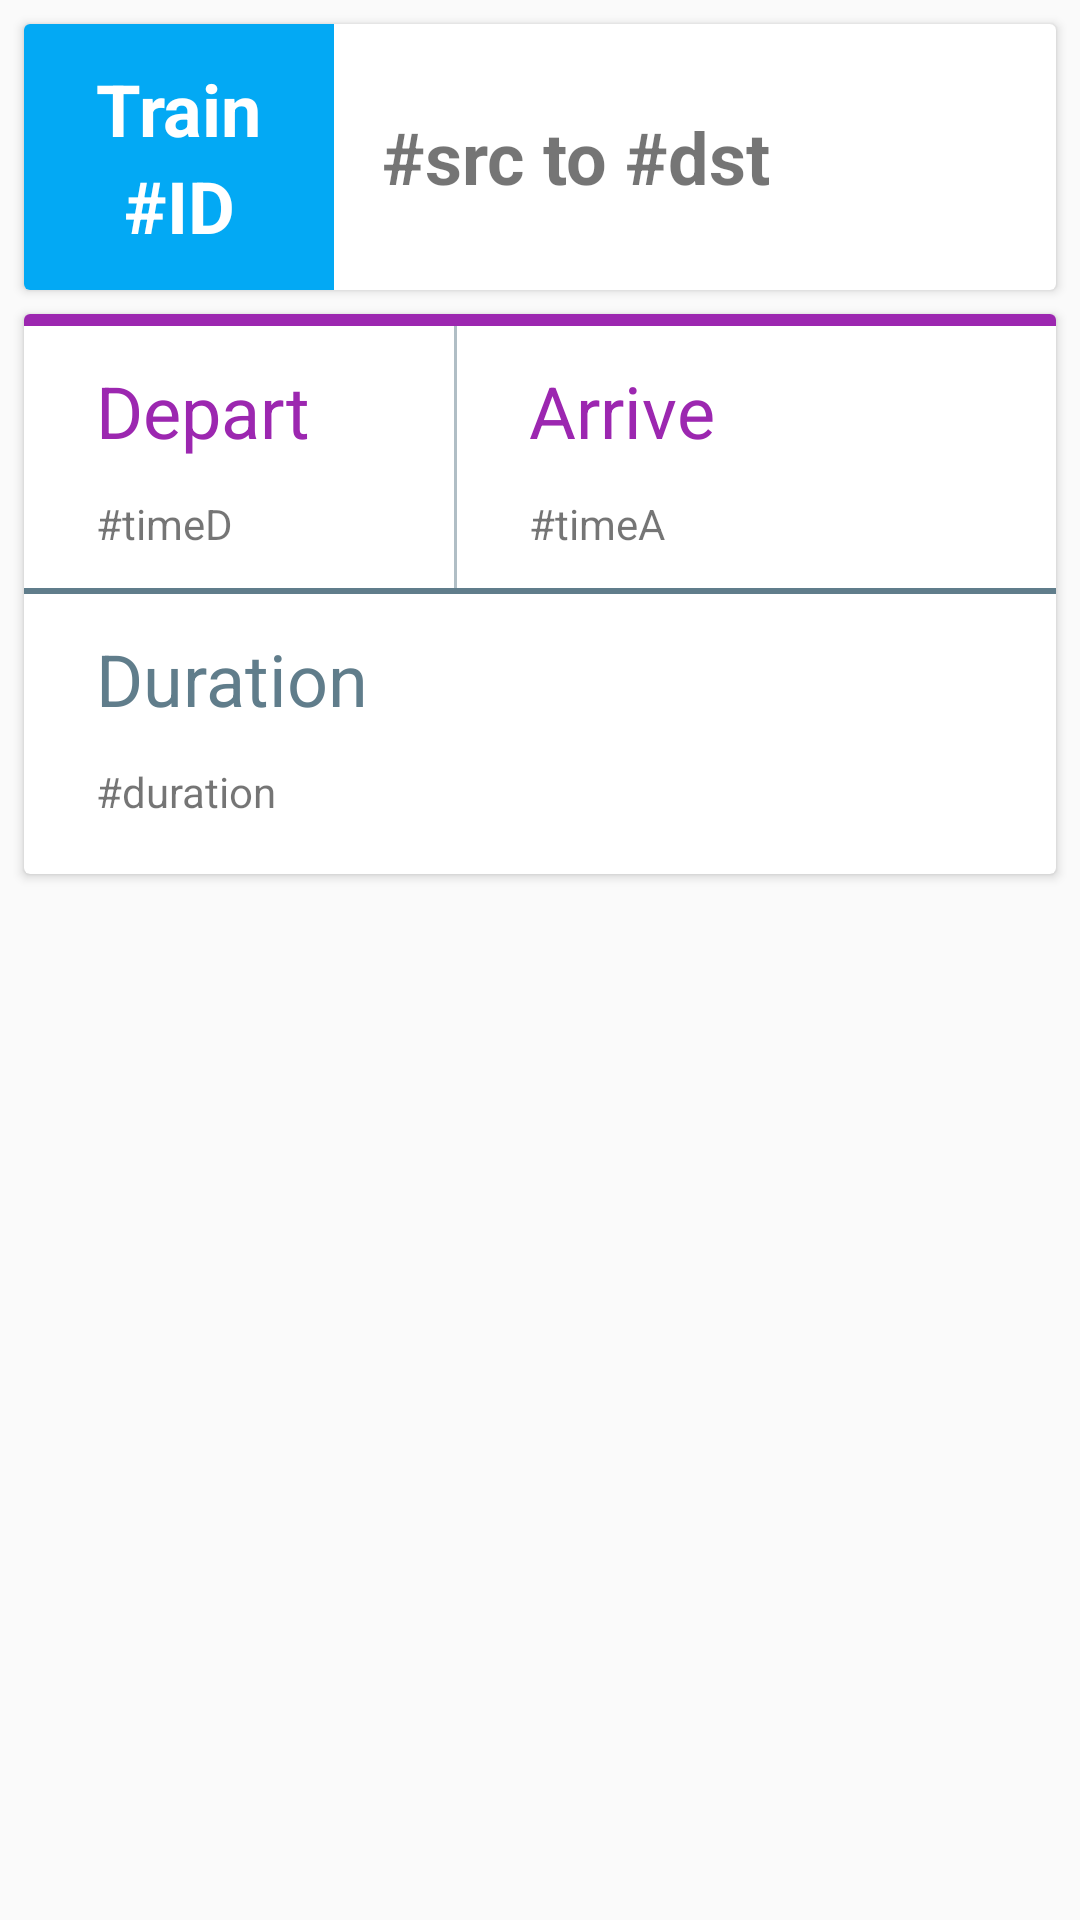

The Android layout XML behind this screen, and the referenced resources:
<!-- AndroidManifest.xml: application theme AppTheme -->
<!-- res/layout/trip_report_card.xml -->
<?xml version="1.0" encoding="utf-8"?>
<LinearLayout xmlns:android="http://schemas.android.com/apk/res/android"
              android:layout_width="match_parent"
              android:layout_height="match_parent"
    android:orientation="vertical">

    <android.support.v7.widget.CardView
        android:layout_width="match_parent"
        android:layout_height="wrap_content"
        android:layout_margin="8dp">

            <LinearLayout
                android:layout_width="wrap_content"
                android:layout_height="wrap_content"
                android:orientation="horizontal">
                <LinearLayout
                    android:layout_width="match_parent"
                    android:layout_height="wrap_content"
                    android:background="#03A9F4"
                    android:orientation="vertical">
                    <TextView
                        android:layout_width="wrap_content"
                        android:layout_height="wrap_content"
                        android:paddingStart="24dp"
                        android:paddingEnd="24dp"
                        android:paddingTop="12dp"
                        android:text="Train"
                        android:textSize="24dp"
                        android:textColor="#fff"
                        android:textStyle="bold"/>

                    <TextView
                        android:layout_width="match_parent"
                        android:layout_height="wrap_content"
                        android:gravity="center"
                        android:paddingStart="24dp"
                        android:paddingEnd="24dp"

                        android:id="@+id/tv_train_id"

                        android:paddingBottom="12dp"
                        android:text="#ID"
                        android:textSize="24dp"
                        android:textColor="#fff"
                        android:textStyle="bold"/>

                </LinearLayout>

                <LinearLayout
                    android:layout_width="match_parent"
                    android:layout_height="match_parent"
                    android:layout_marginStart="16dp"
                    android:layout_marginEnd="16dp"
                    android:orientation="horizontal"
                    android:gravity="center">
                    <TextView
                        android:layout_width="match_parent"
                        android:layout_height="wrap_content"
                        android:id="@+id/tv_src_dst"
                        android:textStyle="bold"
                        android:textSize="24dp"
                        android:text="#src to #dst"/>
                </LinearLayout>

            </LinearLayout>

    </android.support.v7.widget.CardView>

    <android.support.v7.widget.CardView
        android:layout_marginStart="8dp"
        android:layout_marginEnd="8dp"
        android:layout_marginBottom="4dp"
        android:layout_width="match_parent"
        android:layout_height="wrap_content">

        <LinearLayout
            android:layout_width="match_parent"
            android:layout_height="wrap_content"
            android:orientation="vertical">

            <LinearLayout
                android:layout_width="match_parent"
                android:layout_height="wrap_content"
                android:minHeight="4dp"
                android:background="#9C27B0">
            </LinearLayout>

            <LinearLayout
                android:layout_width="match_parent"
                android:layout_height="wrap_content"
                android:orientation="horizontal"
                android:layout_gravity="center">

                <LinearLayout
                    android:layout_width="wrap_content"
                    android:layout_height="wrap_content"
                    android:paddingEnd="48dp"
                    android:orientation="vertical">

                    <TextView
                        android:layout_width="wrap_content"
                        android:layout_height="wrap_content"
                        android:layout_marginTop="12dp"
                        android:layout_marginBottom="12dp"
                        android:layout_marginStart="24dp"
                        android:text="Depart"
                        android:textColor="#9C27B0"
                        android:textSize="24dp"/>
                    <TextView
                        android:layout_width="wrap_content"
                        android:layout_height="wrap_content"
                        android:text="#timeD"
                        android:id="@+id/tv_depart"
                        android:layout_marginStart="24dp"
                        android:layout_marginBottom="12dp"/>

                </LinearLayout>

                <LinearLayout
                    android:layout_width="1dp"
                    android:layout_height="match_parent"
                    android:background="#B0BEC5">
                </LinearLayout>

                <LinearLayout
                    android:layout_width="wrap_content"
                    android:layout_height="wrap_content"
                    android:orientation="vertical">

                    <TextView
                        android:layout_width="wrap_content"
                        android:layout_height="wrap_content"
                        android:layout_marginTop="12dp"
                        android:layout_marginBottom="12dp"
                        android:layout_marginStart="24dp"
                        android:text="Arrive"
                        android:textColor="#9C27B0"
                        android:textSize="24dp"/>
                    <TextView
                        android:layout_width="wrap_content"
                        android:layout_height="wrap_content"
                        android:text="#timeA"
                        android:id="@+id/tv_arrive"
                        android:layout_marginStart="24dp"
                        android:layout_marginBottom="12dp"/>

                </LinearLayout>

            </LinearLayout>

            <LinearLayout
                android:layout_width="match_parent"
                android:layout_height="wrap_content"
                android:minHeight="2dp"
                android:background="#607D8B">
            </LinearLayout>

            <TextView
                android:layout_width="match_parent"
                android:layout_height="wrap_content"
                android:layout_marginTop="12dp"
                android:layout_marginBottom="12dp"
                android:layout_marginStart="24dp"
                android:text="Duration"
                android:textColor="#607D8B"
                android:textSize="24dp"/>

            <TextView
                android:layout_width="wrap_content"
                android:layout_height="wrap_content"
                android:text="#duration"
                android:id="@+id/tv_duration"
                android:layout_marginStart="24dp"
                android:layout_marginBottom="18dp"
                android:layout_marginEnd="16dp"/>

        </LinearLayout>

    </android.support.v7.widget.CardView>

</LinearLayout>
<!-- resources referenced by this layout -->
<resources>
  <style name="AppTheme" parent="Theme.AppCompat.Light.DarkActionBar">
          
          <item name="colorPrimary">@color/colorPrimary</item>
          <item name="colorPrimaryDark">@color/colorPrimaryDark</item>
          <item name="colorAccent">@color/colorAccent</item>
  
          <item name="windowActionBar">false</item>
          <item name="windowNoTitle">true</item>
  
          <item name="android:windowTranslucentStatus">true</item>
          <item name="android:statusBarColor">@android:color/transparent</item>
  
      </style>
  <!-- not gathered from this repository: default colours our renderer supplied (Android Studio template values) -->
  <color name="colorPrimary">#FF6200EE</color>
  <color name="colorPrimaryDark">#FF3700B3</color>
  <color name="colorAccent">#FF03DAC5</color>
</resources>
